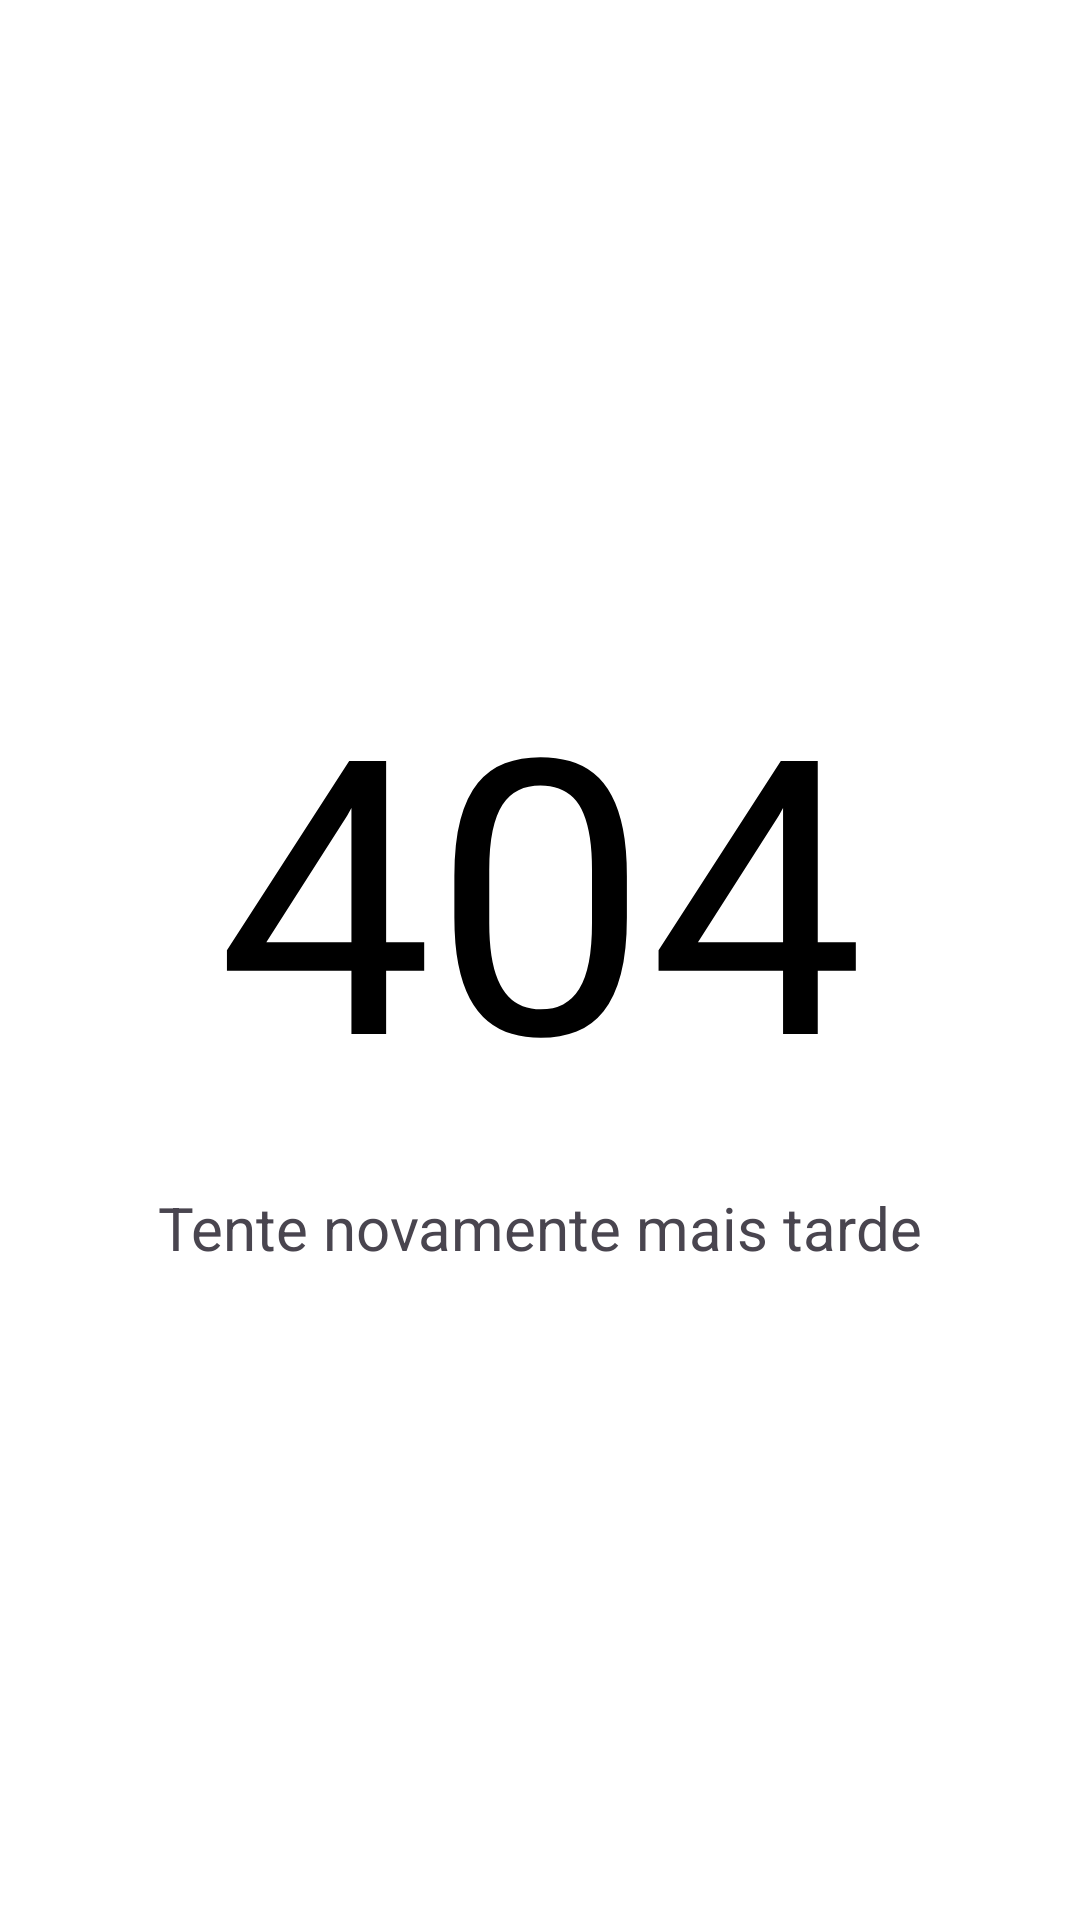

This screen was rendered from an Android layout file. Write that file and the resources it references.
<!-- AndroidManifest.xml: application theme Theme.AvenueCodeEvento -->
<!-- res/layout/layout_erro_404.xml -->
<?xml version="1.0" encoding="utf-8"?>
<androidx.constraintlayout.widget.ConstraintLayout xmlns:android="http://schemas.android.com/apk/res/android"
    xmlns:app="http://schemas.android.com/apk/res-auto"
    xmlns:tools="http://schemas.android.com/tools"
    android:layout_width="match_parent"
    android:layout_height="wrap_content">

    <RelativeLayout
        android:layout_width="match_parent"
        android:layout_height="wrap_content"
        android:gravity="center"
        app:layout_constraintBottom_toBottomOf="parent"
        app:layout_constraintEnd_toEndOf="parent"
        app:layout_constraintStart_toStartOf="parent"
        app:layout_constraintTop_toTopOf="parent">

        <androidx.constraintlayout.widget.ConstraintLayout
            android:layout_width="match_parent"
            android:layout_height="wrap_content">

            <TextView
                android:id="@+id/textView4"
                android:layout_width="match_parent"
                android:layout_height="wrap_content"
                android:layout_marginStart="8dp"
                android:layout_marginTop="8dp"
                android:layout_marginEnd="8dp"
                android:text="404"
                android:textAlignment="center"
                android:textColor="#000000"
                android:textSize="128sp"
                app:layout_constraintEnd_toEndOf="parent"
                app:layout_constraintStart_toStartOf="parent"
                app:layout_constraintTop_toTopOf="parent" />

            <TextView
                android:id="@+id/textView5"
                android:layout_width="wrap_content"
                android:layout_height="wrap_content"
                android:layout_marginTop="16dp"
                android:layout_marginBottom="16dp"
                android:text="Tente novamente mais tarde"
                android:textSize="20sp"
                app:layout_constraintBottom_toBottomOf="parent"
                app:layout_constraintEnd_toEndOf="@+id/textView4"
                app:layout_constraintStart_toStartOf="@+id/textView4"
                app:layout_constraintTop_toBottomOf="@+id/textView4" />
        </androidx.constraintlayout.widget.ConstraintLayout>

    </RelativeLayout>

</androidx.constraintlayout.widget.ConstraintLayout>
<!-- resources referenced by this layout -->
<resources>
  <style name="Theme.AvenueCodeEvento" parent="Theme.Material3.DayNight.NoActionBar">
  
          <item name="android:colorPrimaryDark">@color/Avenue</item>
          <item name="android:windowBackground">@color/white</item>
          <item name="android:navigationBarColor">@color/Avenue</item>
  
      </style>
  <color name="Avenue">#000000</color>
  <color name="white">#FFFFFFFF</color>
</resources>
